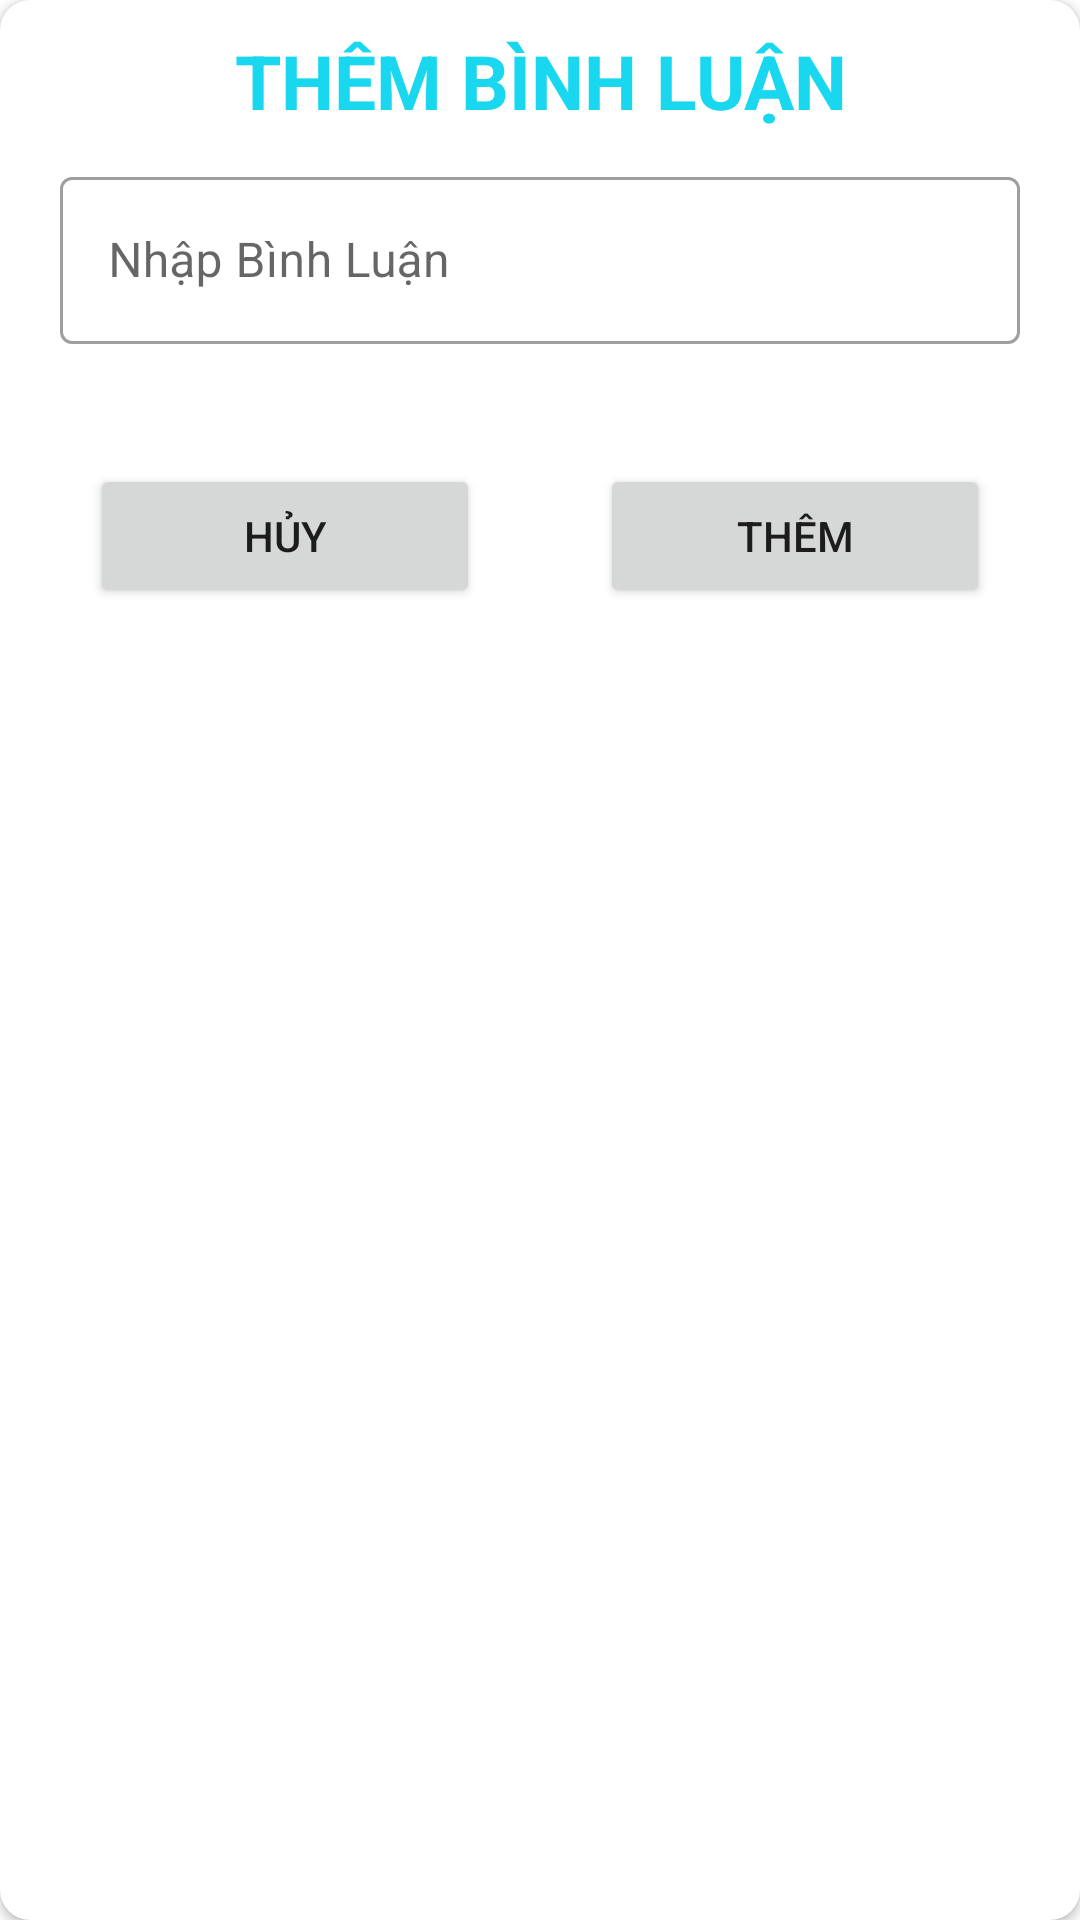

Write the Android layout XML for this screen, with the resource values it uses.
<!-- AndroidManifest.xml: application theme Theme.Duan_N7_CP17303 -->
<!-- res/layout/dialog_binhluan.xml -->
<?xml version="1.0" encoding="utf-8"?>
<androidx.cardview.widget.CardView xmlns:android="http://schemas.android.com/apk/res/android"
    android:layout_width="match_parent"
    android:layout_height="wrap_content"
    xmlns:app="http://schemas.android.com/apk/res-auto"
    app:cardCornerRadius="10dp"
    android:layout_margin="10dp">
    <LinearLayout
        android:padding="10dp"
        android:layout_width="match_parent"
        android:layout_height="match_parent"
        android:orientation="vertical">
        <TextView
            android:layout_width="match_parent"
            android:layout_height="wrap_content"
            android:text="THÊM BÌNH LUẬN"
            android:textSize="25dp"
            android:textStyle="bold"
            android:textColor="#18D7EF"
            android:gravity="center"/>
        <com.google.android.material.textfield.TextInputLayout
            android:layout_marginBottom="10dp"
            android:id="@+id/til_binhluan"
            style="@style/Widget.MaterialComponents.TextInputLayout.OutlinedBox"
            android:layout_width="match_parent"
            android:layout_height="wrap_content"
            android:padding="10dp">
            <com.google.android.material.textfield.TextInputEditText
                android:id="@+id/id_binhluan"
                android:layout_width="match_parent"
                android:layout_height="wrap_content"
                android:hint="Nhập Bình Luận"/>
        </com.google.android.material.textfield.TextInputLayout>
        <LinearLayout
            android:padding="20dp"
            android:layout_width="match_parent"
            android:layout_height="wrap_content">
            <Button
                android:layout_marginRight="40dp"
                android:id="@+id/btnHuyBL"
                android:text="Hủy"
                android:layout_weight="0.5"
                android:layout_width="wrap_content"
                android:layout_height="wrap_content"/>
            <Button
                android:id="@+id/btnThemBL"
                android:text="Thêm"
                android:layout_weight="0.5"
                android:layout_width="wrap_content"
                android:layout_height="wrap_content"/>
        </LinearLayout>
    </LinearLayout>
</androidx.cardview.widget.CardView>
<!-- resources referenced by this layout -->
<resources>
  <style name="Theme.Duan_N7_CP17303" parent="Theme.MaterialComponents.DayNight.NoActionBar">
          
          <item name="colorPrimary">@color/purple_500</item>
          <item name="colorPrimaryVariant">@color/purple_700</item>
          <item name="colorOnPrimary">@color/white</item>
          
          <item name="colorSecondary">@color/teal_200</item>
          <item name="colorSecondaryVariant">@color/teal_700</item>
          <item name="colorOnSecondary">@color/black</item>
          
          <item name="android:statusBarColor">?attr/colorPrimaryVariant</item>
          
      </style>
  <color name="purple_500">#FF6200EE</color>
  <color name="purple_700">#FF3700B3</color>
  <color name="white">#FFFFFFFF</color>
  <color name="teal_200">#FF03DAC5</color>
  <color name="teal_700">#FF018786</color>
  <color name="black">#FF000000</color>
</resources>
